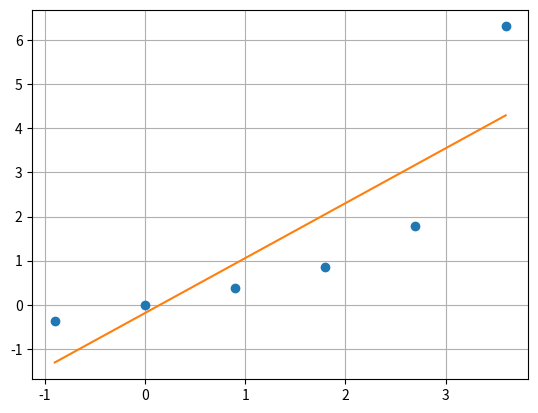

Python code for this plot:
import copy, math, cmath
import matplotlib.pyplot as plt
import numpy as np

def matrixmult(A, B):
    C = [[0.0 for col in range(len(B[0]))] for row in range(len(A))]
    for i in range(len(A)):
        for j in range(len(B[0])):
            for k in range(len(B)):
                C[i][j] += A[i][k]*B[k][j]
    return C

def pivot_matrix(M):
    m = len(M)
    MCopy = copy.deepcopy(M)
                                                                                                                                                                                               
    id_mat = [[float(i==j) for i in range(m)] for j in range(m)]
    row_exchanges = 0
                                                                                                                                                                                              
    for i in range(m):
        maxElem = abs(MCopy[i][i])
        maxRow = i
        for k in range(i+1, m):
            if(abs(MCopy[k][i]) > maxElem):
                maxElem = abs(MCopy[k][i]) 
                maxRow = k
        if i != maxRow:                                                                                                                                                                                                                          
            id_mat[i], id_mat[maxRow] = id_mat[maxRow], id_mat[i]
            MCopy[i], MCopy[maxRow] = MCopy[maxRow], MCopy[i]
            row_exchanges += 1

    return id_mat, row_exchanges

def lup_decomposition(A):
    
    n = len(A)
                                                                                                                                                                                                               
    L = [[0.0] * n for i in range(n)]
    U = [[0.0] * n for i in range(n)]

                                                                                                                                                                                           
    P, rowExc = pivot_matrix(A)
    PA = matrixmult(P, A)
                                                                                                                                                                                                                     
    for j in range(n):
                                                                                                                                                                                                
        L[j][j] = 1.0

                                                                                                                                                                                      
        for i in range(j+1):
            s = sum(L[i][k] * U[k][j] for k in range(i))
            U[i][j] = PA[i][j] - s

        for i in range(j, n):
            s = sum(L[i][k] * U[k][j] for k in range(j))
            L[i][j] = (PA[i][j] - s) / U[j][j]

    return (P, L, U, rowExc)

def lup_solve(P,L,U,B):
    n = len(P)

    Bt = matrixmult(P, [[i] for i in B])

    Y = [0.0 for i in range(n)]
    for i in range(n):
        Y[i] = Bt[i][0]/L[i][i]
        for k in range(i):
            Y[i] -= Y[k]*L[i][k]

    X = [0.0 for i in range(n)]
    for i in range(n-1,-1,-1):
        s = sum(X[k]*U[i][k] for k in range(i+1,n))
        X[i] = (Y[i] - s)/U[i][i]

    return X
    
def lsm1(x,y):
    n = len(x)
    A = [[n, sum(x)],
         [sum(x), sum(el**2 for el in x)]]
    P, L, U, _ = lup_decomposition(A)
    
    ynew = [sum(y),sum(x[i]*y[i] for i in range(n))]
    a = lup_solve(P,L,U,ynew)
    
    return lambda x: a[0] + a[1]*x
    
def main():

    x = [-0.9, 0.0, 0.9, 1.8, 2.7, 3.6]
    y = [-0.36892, 0.0, 0.36892, 0.85408, 1.7856, 6.3138]
    
    func = lsm1(x,y)
    xnew = np.linspace(min(x),max(x),100)
    ynew = [func(el) for el in xnew]
    plt.plot(x,y,'o',xnew,ynew)
    plt.grid(True)
    plt.show()
    print("squared errors:")
    print(sum((func(x[i])-y[i])**2 for i in range(len(x))))
    


if __name__ == '__main__':
		main()
